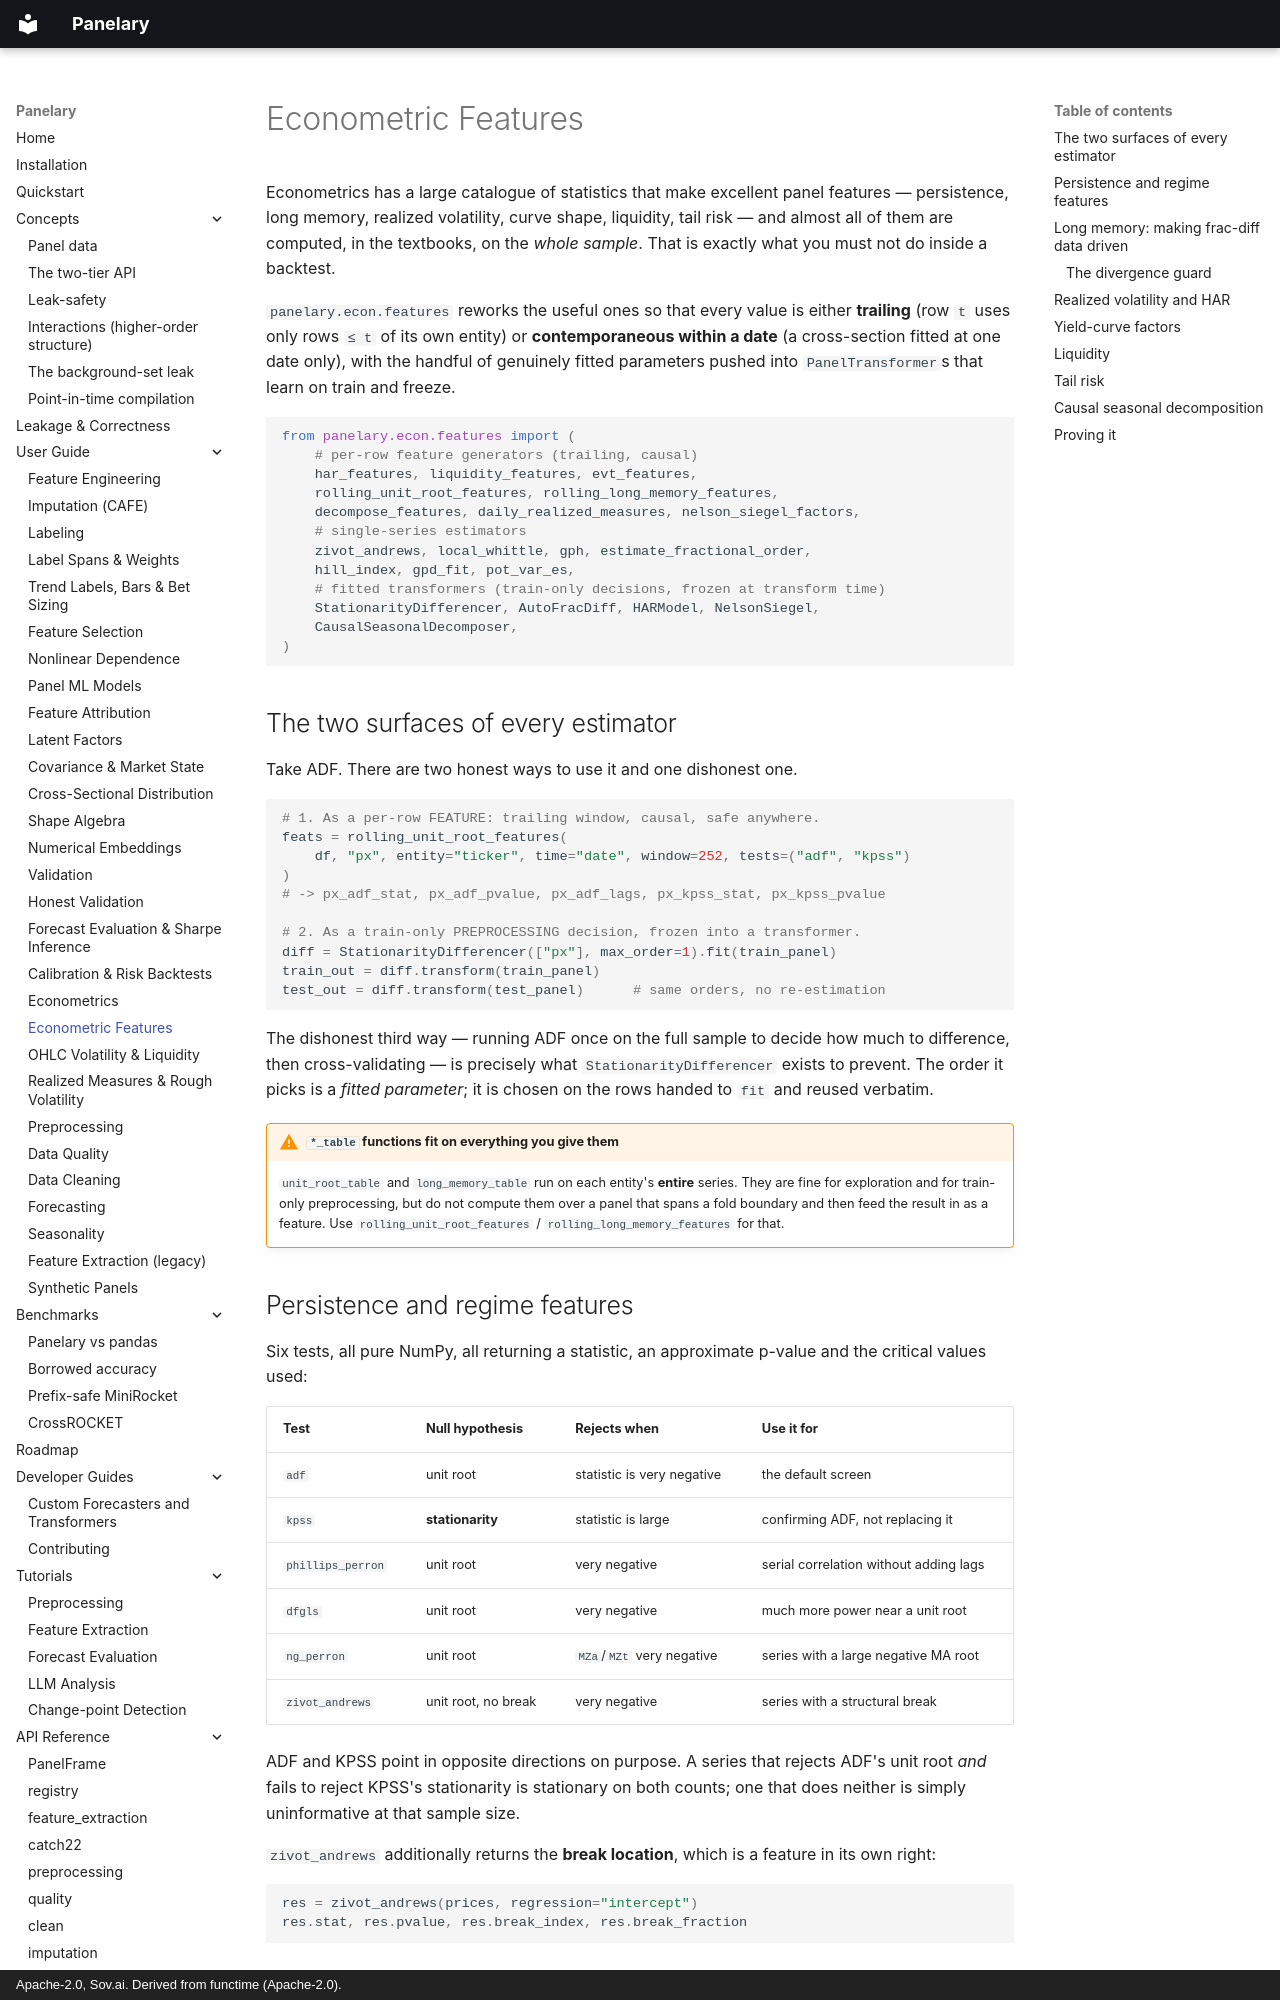

repository: sovai-research/panelary · page: user-guide/econ-features/index.html · generator: mkdocs · copyright: Apache-2.0, Sov.ai. Derived from functime (Apache-2.0).

# Econometric Features

Econometrics has a large catalogue of statistics that make excellent panel
features — persistence, long memory, realized volatility, curve shape, liquidity,
tail risk — and almost all of them are computed, in the textbooks, on the *whole
sample*. That is exactly what you must not do inside a backtest.

`panelary.econ.features` reworks the useful ones so that every value is
either **trailing** (row `t` uses only rows `≤ t` of its own entity) or
**contemporaneous within a date** (a cross-section fitted at one date only), with
the handful of genuinely fitted parameters pushed into `PanelTransformer`s that
learn on train and freeze.

```python
from panelary.econ.features import (
    # per-row feature generators (trailing, causal)
    har_features, liquidity_features, evt_features,
    rolling_unit_root_features, rolling_long_memory_features,
    decompose_features, daily_realized_measures, nelson_siegel_factors,
    # single-series estimators
    zivot_andrews, local_whittle, gph, estimate_fractional_order,
    hill_index, gpd_fit, pot_var_es,
    # fitted transformers (train-only decisions, frozen at transform time)
    StationarityDifferencer, AutoFracDiff, HARModel, NelsonSiegel,
    CausalSeasonalDecomposer,
)
```

## The two surfaces of every estimator

Take ADF. There are two honest ways to use it and one dishonest one.

```python
# 1. As a per-row FEATURE: trailing window, causal, safe anywhere.
feats = rolling_unit_root_features(
    df, "px", entity="ticker", time="date", window=252, tests=("adf", "kpss")
)
# -> px_adf_stat, px_adf_pvalue, px_adf_lags, px_kpss_stat, px_kpss_pvalue

# 2. As a train-only PREPROCESSING decision, frozen into a transformer.
diff = StationarityDifferencer(["px"], max_order=1).fit(train_panel)
train_out = diff.transform(train_panel)
test_out = diff.transform(test_panel)      # same orders, no re-estimation
```

The dishonest third way — running ADF once on the full sample to decide how much
to difference, then cross-validating — is precisely what `StationarityDifferencer`
exists to prevent. The order it picks is a *fitted parameter*; it is chosen on the
rows handed to `fit` and reused verbatim.

!!! warning "`*_table` functions fit on everything you give them"
    `unit_root_table` and `long_memory_table` run on each entity's **entire**
    series. They are fine for exploration and for train-only preprocessing, but
    do not compute them over a panel that spans a fold boundary and then feed the
    result in as a feature. Use `rolling_unit_root_features` /
    `rolling_long_memory_features` for that.

## Persistence and regime features

Six tests, all pure NumPy, all returning a statistic, an approximate p-value and
the critical values used:

| Test | Null hypothesis | Rejects when | Use it for |
| --- | --- | --- | --- |
| `adf` | unit root | statistic is very negative | the default screen |
| `kpss` | **stationarity** | statistic is large | confirming ADF, not replacing it |
| `phillips_perron` | unit root | very negative | serial correlation without adding lags |
| `dfgls` | unit root | very negative | much more power near a unit root |
| `ng_perron` | unit root | `MZa`/`MZt` very negative | series with a large negative MA root |
| `zivot_andrews` | unit root, no break | very negative | series with a structural break |

ADF and KPSS point in opposite directions on purpose. A series that rejects ADF's
unit root *and* fails to reject KPSS's stationarity is stationary on both counts;
one that does neither is simply uninformative at that sample size.

`zivot_andrews` additionally returns the **break location**, which is a feature in
its own right:

```python
res = zivot_andrews(prices, regression="intercept")
res.stat, res.pvalue, res.break_index, res.break_fraction
```
